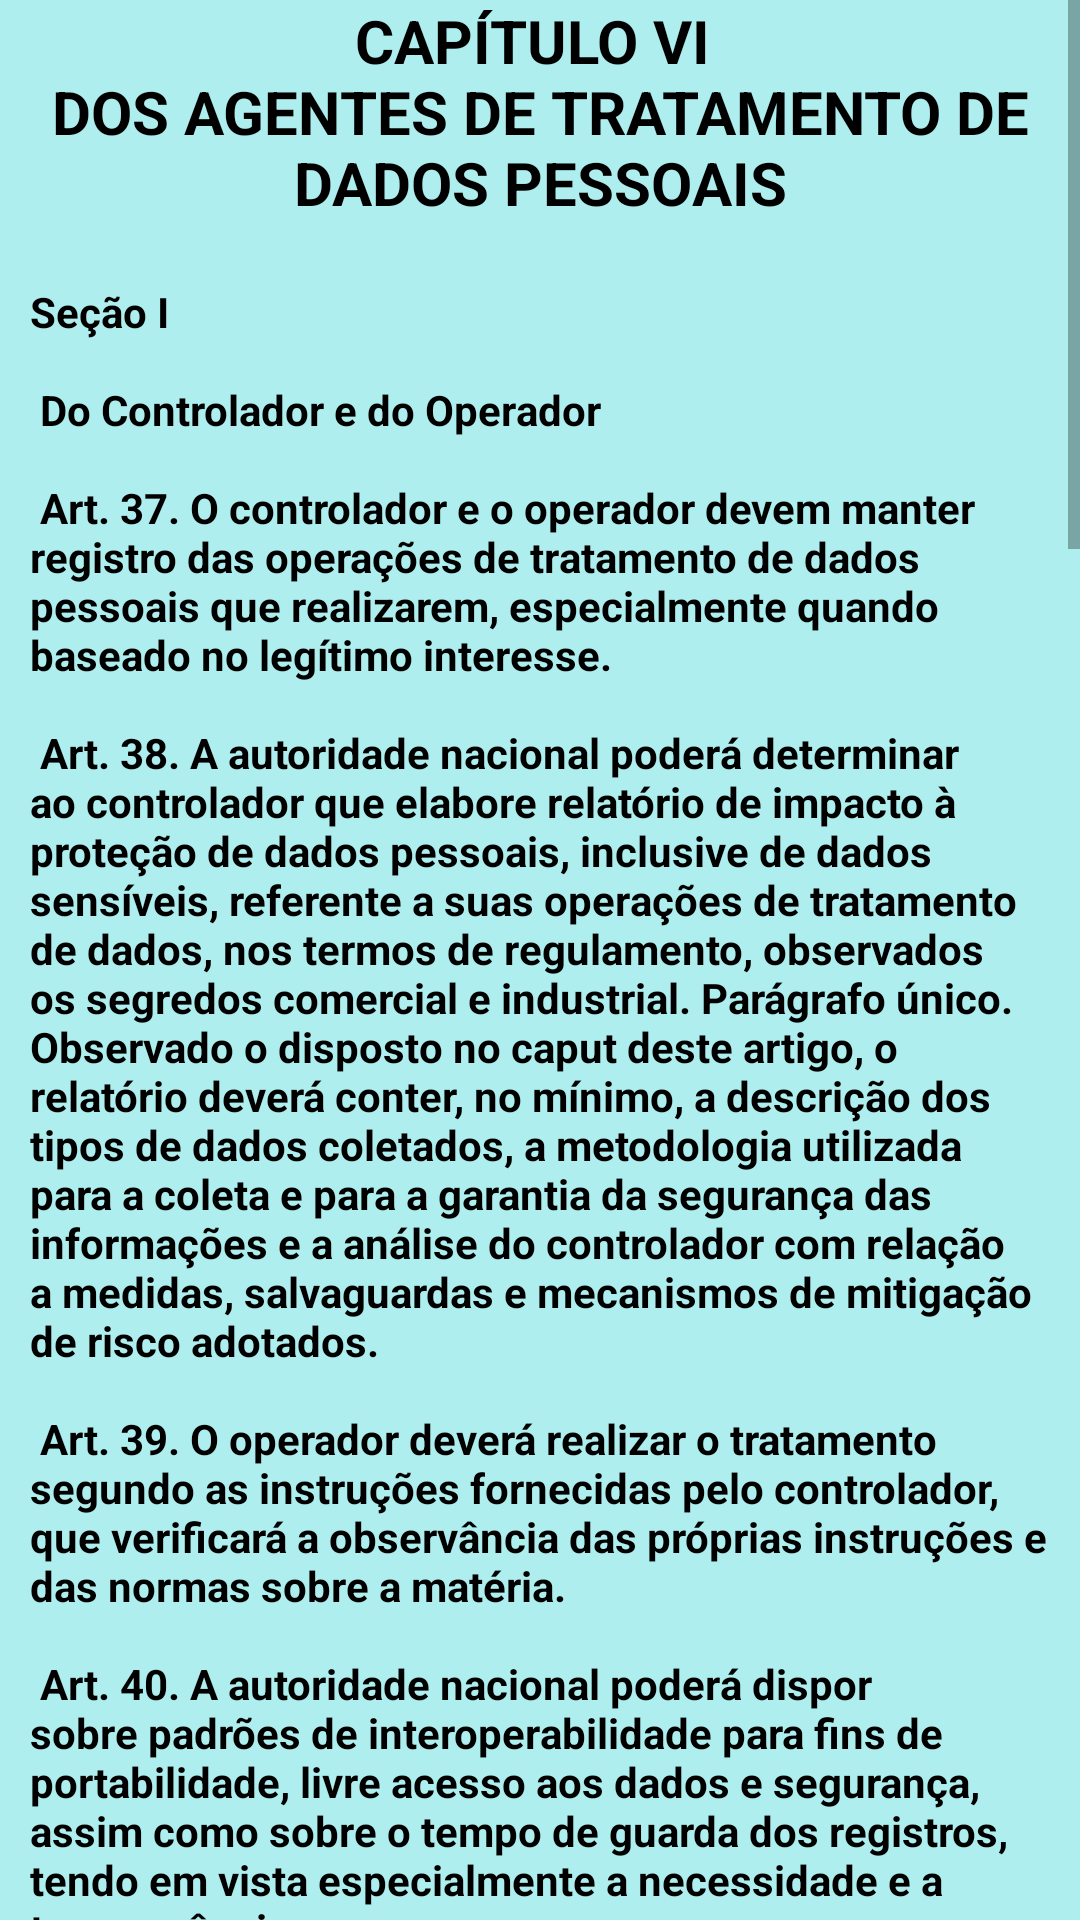

The Android layout XML behind this screen, and the referenced resources:
<!-- AndroidManifest.xml: application theme Theme.Adequacaolgpd -->
<!-- res/layout/fragment_capitulo06.xml -->
<?xml version="1.0" encoding="utf-8"?>
<FrameLayout xmlns:android="http://schemas.android.com/apk/res/android"
    xmlns:tools="http://schemas.android.com/tools"
    android:layout_width="match_parent"
    android:layout_height="match_parent"
    android:background="@color/green01"
    tools:context=".FragmentCapitulo06">

    <ScrollView
        android:layout_width="match_parent"
        android:layout_height="wrap_content">

        <LinearLayout
            android:layout_width="match_parent"
            android:layout_height="wrap_content"
            android:orientation="vertical">

            <TextView
                android:id="@+id/tltCapitulo06"
                android:layout_width="match_parent"
                android:layout_height="wrap_content"
                android:layout_marginLeft="10dp"
                android:layout_marginRight="10dp"
                android:textSize="20sp"
                android:text="@string/capitulo06"
                android:textColor="@color/black"
                android:textAlignment="center"
                android:textStyle="bold" />

            <TextView
                android:id="@+id/txtCapitulo01"
                android:layout_width="match_parent"
                android:layout_height="wrap_content"
                android:layout_marginLeft="10dp"
                android:layout_marginTop="20dp"
                android:layout_marginRight="10dp"
                android:text="@string/txtCapitulo06"
                android:textColor="@color/black"
                android:textStyle="bold"
                tools:layout_editor_absoluteX="199dp"
                tools:layout_editor_absoluteY="318dp" />

        </LinearLayout>

    </ScrollView>

</FrameLayout>
<!-- resources referenced by this layout -->
<resources>
  <color name="black">#FF000000</color>
  <color name="green01">#AFEEEE</color>
  <string name="capitulo06">CAPÍTULO VI \nDOS AGENTES DE TRATAMENTO DE DADOS PESSOAIS</string>
  <color name="purple_500">#FF6200EE</color>
  <color name="purple_700">#FF3700B3</color>
  <color name="white">#FFFFFFFF</color>
  <color name="teal_200">#FF03DAC5</color>
  <color name="teal_700">#FF018786</color>
</resources>
